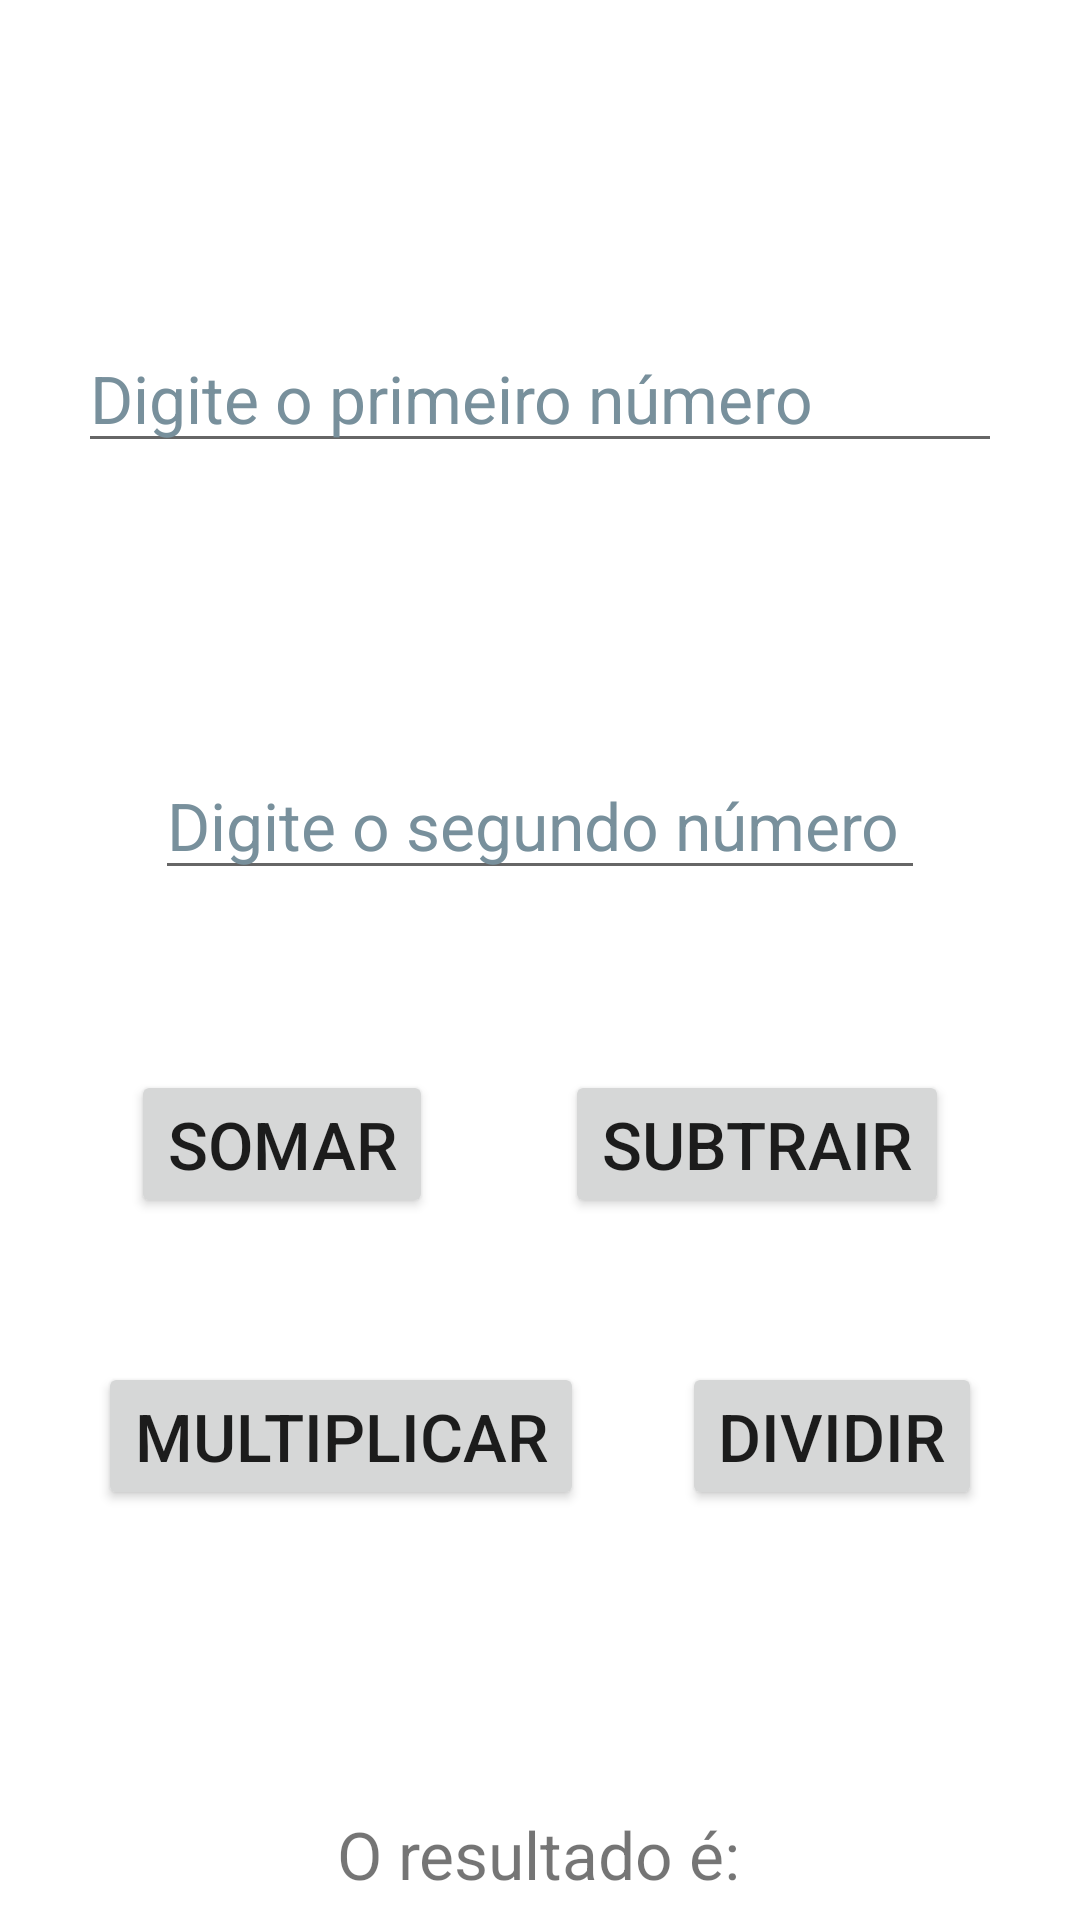

Layout XML and referenced resources for this Android screen:
<!-- AndroidManifest.xml: application theme Theme.MyApplication228 -->
<!-- res/layout/activity_main2.xml -->
<?xml version="1.0" encoding="utf-8"?>
<androidx.constraintlayout.widget.ConstraintLayout xmlns:android="http://schemas.android.com/apk/res/android"
    xmlns:app="http://schemas.android.com/apk/res-auto"
    xmlns:tools="http://schemas.android.com/tools"
    android:layout_width="match_parent"
    android:layout_height="match_parent"
    tools:context=".MainActivity2">

    <EditText
        android:id="@+id/editTextNum1"
        android:layout_width="wrap_content"
        android:layout_height="wrap_content"
        android:layout_marginTop="108dp"
        android:ems="12"
        android:hint="Digite o primeiro número"
        android:inputType="numberDecimal|numberSigned"
        android:textColorHint="#78909C"
        android:textSize="22sp"
        app:layout_constraintEnd_toEndOf="parent"
        app:layout_constraintStart_toStartOf="parent"
        app:layout_constraintTop_toTopOf="parent" />

    <EditText
        android:id="@+id/editTextNum2"
        android:layout_width="wrap_content"
        android:layout_height="wrap_content"
        android:layout_marginTop="96dp"
        android:ems="10"
        android:hint="@string/digite_o_segundo_n_mero"
        android:inputType="numberDecimal|numberSigned"
        android:textColorHint="#78909C"
        android:textSize="22sp"
        app:layout_constraintEnd_toEndOf="parent"
        app:layout_constraintStart_toStartOf="parent"
        app:layout_constraintTop_toBottomOf="@+id/editTextNum1" />

    <Button
        android:id="@+id/buttonSub"
        android:layout_width="wrap_content"
        android:layout_height="wrap_content"
        android:layout_marginTop="60dp"
        android:onClick="funcao"
        android:text="Subtrair"
        android:textSize="22sp"
        app:layout_constraintEnd_toEndOf="parent"
        app:layout_constraintHorizontal_bias="0.5"
        app:layout_constraintHorizontal_chainStyle="spread"
        app:layout_constraintStart_toEndOf="@+id/buttonSum"
        app:layout_constraintTop_toBottomOf="@+id/editTextNum2" />

    <Button
        android:id="@+id/buttonSum"
        android:layout_width="wrap_content"
        android:layout_height="wrap_content"
        android:layout_marginTop="60dp"
        android:onClick="funcao"
        android:text="Somar"
        android:textSize="22sp"
        app:layout_constraintEnd_toStartOf="@+id/buttonSub"
        app:layout_constraintHorizontal_bias="0.5"
        app:layout_constraintStart_toStartOf="parent"
        app:layout_constraintTop_toBottomOf="@+id/editTextNum2" />

    <Button
        android:id="@+id/buttonMult"
        android:layout_width="wrap_content"
        android:layout_height="wrap_content"
        android:layout_marginTop="48dp"
        android:text="Multiplicar"
        android:textSize="22sp"
        app:layout_constraintEnd_toStartOf="@+id/buttonDiv"
        app:layout_constraintHorizontal_bias="0.5"
        app:layout_constraintStart_toStartOf="parent"
        app:layout_constraintTop_toBottomOf="@+id/buttonSum" />

    <Button
        android:id="@+id/buttonDiv"
        android:layout_width="wrap_content"
        android:layout_height="wrap_content"
        android:layout_marginTop="48dp"
        android:text="Dividir"
        android:textSize="22sp"
        app:layout_constraintEnd_toEndOf="parent"
        app:layout_constraintHorizontal_bias="0.5"
        app:layout_constraintStart_toEndOf="@+id/buttonMult"
        app:layout_constraintTop_toBottomOf="@+id/buttonSub" />

    <TextView
        android:id="@+id/textViewResult"
        android:layout_width="wrap_content"
        android:layout_height="wrap_content"
        android:layout_marginTop="100dp"
        android:text="O resultado é:"
        android:textSize="22sp"
        app:layout_constraintEnd_toEndOf="parent"
        app:layout_constraintHorizontal_bias="0.498"
        app:layout_constraintStart_toStartOf="parent"
        app:layout_constraintTop_toBottomOf="@+id/buttonMult" />

</androidx.constraintlayout.widget.ConstraintLayout>
<!-- resources referenced by this layout -->
<resources>
  <string name="digite_o_segundo_n_mero">Digite o segundo número</string>
  <style name="Theme.MyApplication228" parent="Theme.MaterialComponents.DayNight.DarkActionBar">
          
          <item name="colorPrimary">@color/purple_500</item>
          <item name="colorPrimaryVariant">@color/purple_700</item>
          <item name="colorOnPrimary">@color/white</item>
          
          <item name="colorSecondary">@color/teal_200</item>
          <item name="colorSecondaryVariant">@color/teal_700</item>
          <item name="colorOnSecondary">@color/black</item>
          
          <item name="android:statusBarColor" tools:targetApi="l">?attr/colorPrimaryVariant</item>
          
      </style>
  <!-- not gathered from this repository: default colours our renderer supplied (Android Studio template values) -->
  <color name="purple_500">#FF6200EE</color>
  <color name="purple_700">#FF3700B3</color>
  <color name="teal_200">#FF03DAC5</color>
  <color name="teal_700">#FF018786</color>
  <color name="black">#FF000000</color>
  <color name="white">#FFFFFFFF</color>
</resources>
